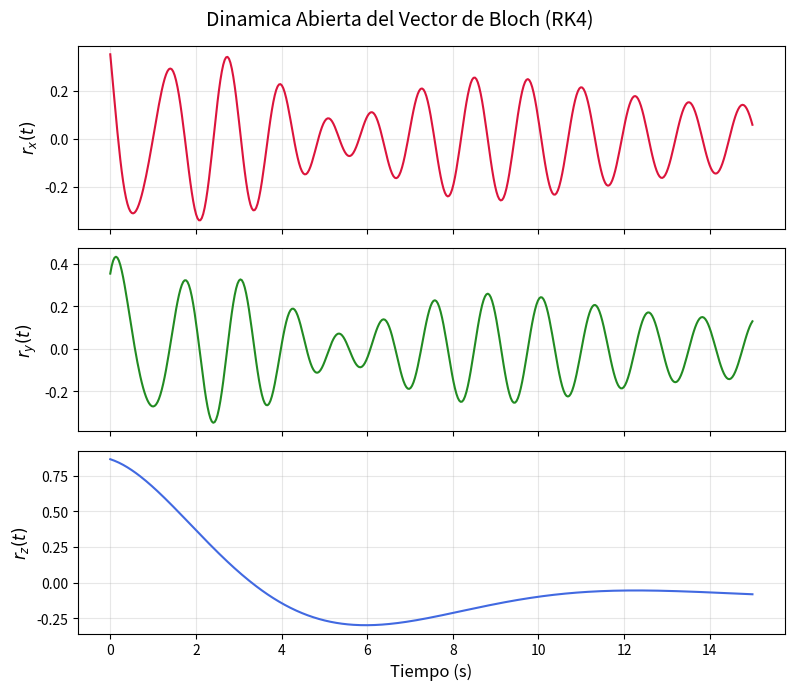
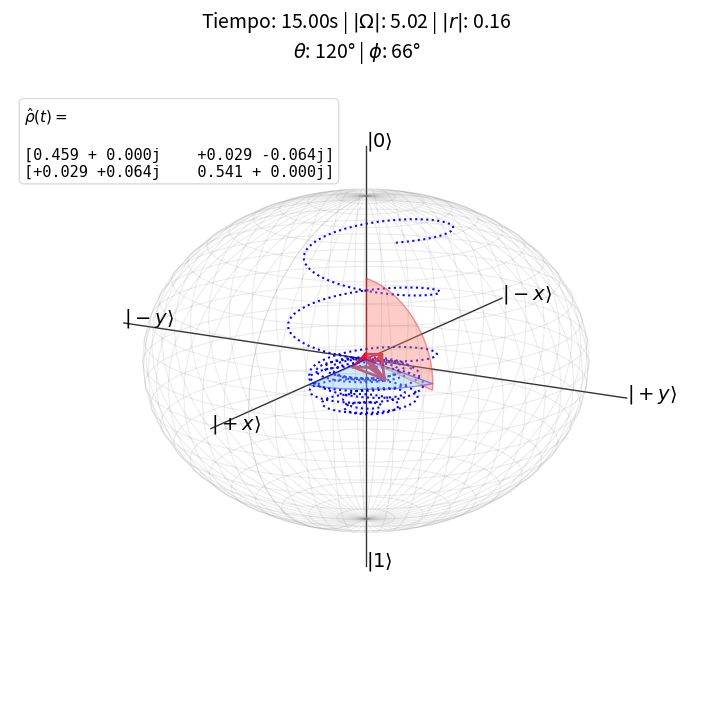

Source code (Python) for these figures, in order:
import numpy as np
import matplotlib.pyplot as plt
from matplotlib.animation import FuncAnimation, PillowWriter
from mpl_toolkits.mplot3d import Axes3D
from mpl_toolkits.mplot3d.art3d import Poly3DCollection
import sys

plt.close('all')

def definir_campos(t):
    Omega_0 = 5.0  
    Omega_1 = 0.5  
    omega = 5.0 
    
    Omega_x = Omega_1 * np.cos(omega * t)
    Omega_y = Omega_1 * np.sin(omega * t) 
    Omega_z = Omega_0
    
    return np.array([Omega_x, Omega_y, Omega_z])

def construir_lindblad(g_em, g_ab, g_de):
    Gamma = np.array([
        [-(g_em + g_ab) / 2 - 2 * g_de, 0, 0],
        [0, -(g_em + g_ab) / 2 - 2 * g_de, 0],
        [0, 0, -(g_em + g_ab)]
    ])
    
    c = np.array([0, 0, -(g_em - g_ab)])
    
    return Gamma, c

def derivada_bloch_lindblad(t, r, Gamma_mat, c_vec):
    Omega_vector = definir_campos(t)
    Ox, Oy, Oz = Omega_vector
    
    M = np.array([
        [0, -Oz, Oy],
        [Oz, 0, -Ox],
        [-Oy, Ox, 0]
    ])
    
    return (M + Gamma_mat) @ r + c_vec

def integrador_rk4(func, t_eval, r0, Gamma_mat, c_vec):
    n_steps = len(t_eval)
    r_out = np.zeros((3, n_steps))
    r_out[:, 0] = r0
    
    for i in range(n_steps - 1):
        t = t_eval[i]
        dt = t_eval[i+1] - t
        r = r_out[:, i]
        
        k1 = func(t, r, Gamma_mat, c_vec)
        k2 = func(t + dt/2, r + dt*k1/2, Gamma_mat, c_vec)
        k3 = func(t + dt/2, r + dt*k2/2, Gamma_mat, c_vec)
        k4 = func(t + dt, r + dt*k3, Gamma_mat, c_vec)
        
        r_out[:, i+1] = r + (dt/6)*(k1 + 2*k2 + 2*k3 + k4)
        
    return r_out

t_max = 15.0
fps = 30
phi = np.pi / 4
theta = np.pi / 6

gamma_emision = 0.15
gamma_absorcion = 0.05
gamma_dephasing = 0.10

Gamma_mat, c_vec = construir_lindblad(gamma_emision, gamma_absorcion, gamma_dephasing)

estado_inicial = np.array([np.cos(phi) * np.sin(theta), np.sin(phi) * np.sin(theta), np.cos(theta)])
frames_total = int(t_max * fps)
t_eval = np.linspace(0, t_max, frames_total)

r_data = integrador_rk4(derivada_bloch_lindblad, t_eval, estado_inicial, Gamma_mat, c_vec)

t1_inv = gamma_emision + gamma_absorcion
t2_inv = (gamma_emision + gamma_absorcion) / 2 + 2 * gamma_dephasing

T1 = 1 / t1_inv if t1_inv > 0 else np.inf
T2 = 1 / t2_inv if t2_inv > 0 else np.inf

normas = np.linalg.norm(r_data, axis=0)
max_norm = np.max(normas)
min_norm = np.min(normas)

reporte = []
reporte.append("="*50)
reporte.append("REPORTE DE SIMULACION Y VALIDACION FISICA")
reporte.append("="*50)
reporte.append("PARAMETROS FENOMENOLOGICOS:")
reporte.append(f"T1 (Relajacion longitudinal) : {T1:.4f} s")
reporte.append(f"T2 (Decaimiento transversal) : {T2:.4f} s")
reporte.append("-" * 50)
reporte.append("VALIDACION GEOMETRICA Y PROBABILISTICA:")
reporte.append(f"Norma maxima alcanzada: {max_norm:.6f}")
reporte.append(f"Norma minima alcanzada: {min_norm:.6f}")

if max_norm <= 1.000001:
    reporte.append("CHECK SUPERADO: La desigualdad de Lindblad se cumple (|r| <= 1).")
else:
    reporte.append("ERROR: El vector sale de la esfera de Bloch (|r| > 1).")

if (gamma_emision + gamma_absorcion + gamma_dephasing) == 0:
    if np.allclose(normas, 1.0, atol=1e-5):
        reporte.append("CHECK SUPERADO: El sistema cerrado conserva la pureza estricta (|r| = 1).")
    else:
        reporte.append("ERROR: La pureza no se conserva.")
reporte.append("="*50)

texto_reporte = "\n".join(reporte)
print(texto_reporte, flush=True)

with open("reporte_simulacion.txt", "w") as f:
    f.write(texto_reporte)

fig_2d, axs = plt.subplots(3, 1, figsize=(8, 7), sharex=True)
componentes = [r'$r_x(t)$', r'$r_y(t)$', r'$r_z(t)$']
colores = ['crimson', 'forestgreen', 'royalblue']

for i in range(3):
    axs[i].plot(t_eval, r_data[i, :], color=colores[i], linewidth=1.5)
    axs[i].set_ylabel(componentes[i], fontsize=12)
    axs[i].grid(True, alpha=0.3)
axs[2].set_xlabel('Tiempo (s)', fontsize=12)
fig_2d.suptitle('Dinamica Abierta del Vector de Bloch (RK4)', fontsize=14)
plt.tight_layout()

def get_arc_points_solid(r_vec, n_points=30, radius=0.5):
    x, y, z = r_vec
    z_clamped = np.clip(z, -1, 1)
    
    phi_curr = np.arctan2(y, x)
    phis = np.linspace(0, phi_curr, n_points)
    arc_phi_x = radius * np.cos(phis)
    arc_phi_y = radius * np.sin(phis)
    arc_phi_z = np.zeros_like(phis)
    verts_phi = [list(zip(np.append(arc_phi_x, 0), np.append(arc_phi_y, 0), np.append(arc_phi_z, 0)))]

    theta_curr = np.arccos(z_clamped)
    thetas = np.linspace(0, theta_curr, n_points)
    r_local = radius * np.sin(thetas)
    z_local = radius * np.cos(thetas)
    
    arc_theta_x = r_local * np.cos(phi_curr)
    arc_theta_y = r_local * np.sin(phi_curr)
    arc_theta_z = z_local
    verts_theta = [list(zip(np.append(arc_theta_x, 0), np.append(arc_theta_y, 0), np.append(arc_theta_z, 0)))]
    
    return verts_theta, verts_phi

def get_spinning_arrow_geometry(r_vec, phase_angle, scale=1.0):
    len_r = np.linalg.norm(r_vec)
    if len_r < 1e-6: return np.array([[0,0,0],[0,0,0]]), []
    u = r_vec / len_r
    not_u = np.array([1, 0, 0]) if np.abs(u[0]) < 0.9 else np.array([0, 1, 0])
    v = np.cross(u, not_u)
    v /= np.linalg.norm(v)
    w = np.cross(u, v)
    c, s = np.cos(phase_angle), np.sin(phase_angle)
    v_rot = c * v + s * w
    w_rot = -s * v + c * w
    shaft = np.array([[0, 0, 0], r_vec])
    head_size = 0.15 * scale
    base = r_vec - head_size * u
    fins = []
    f = 0.5 
    dirs = [v_rot, w_rot, -v_rot, -w_rot, v_rot]
    for i in range(4):
        p1 = base + (head_size * f) * dirs[i]
        p2 = base + (head_size * f) * dirs[i+1]
        fins.append(np.array([p1, p2]))
        fins.append(np.array([p1, r_vec]))
    return shaft, fins

fig = plt.figure(figsize=(9, 9))
ax = fig.add_subplot(111, projection='3d')
ax.set_axis_off()

u_sphere = np.linspace(0, 2 * np.pi, 50)
v_sphere = np.linspace(0, np.pi, 25)
ax.plot_wireframe(np.outer(np.cos(u_sphere), np.sin(v_sphere)), 
                  np.outer(np.sin(u_sphere), np.sin(v_sphere)), 
                  np.outer(np.ones(np.size(u_sphere)), np.cos(v_sphere)), 
                  color="gray", alpha=0.15, linewidth=0.8)

L = 1.3
ax.plot([-L, L], [0, 0], [0, 0], 'k-', linewidth=1, alpha=0.8)
ax.plot([0, 0], [-L, L], [0, 0], 'k-', linewidth=1, alpha=0.8)
ax.plot([0, 0], [0, 0], [-L, L], 'k-', linewidth=1, alpha=0.8)

ax.text(L, 0, 0, r"$|+x\rangle$", fontsize=14, fontweight='bold')
ax.text(-L, 0, 0, r"$|-x\rangle$", fontsize=14, fontweight='bold')
ax.text(0, L, 0, r"$|+y\rangle$", fontsize=14, fontweight='bold')
ax.text(0, -L, 0, r"$|-y\rangle$", fontsize=14, fontweight='bold')
ax.text(0, 0, L, r"$|0\rangle$", fontsize=14, fontweight='bold')
ax.text(0, 0, -L, r"$|1\rangle$", fontsize=14, fontweight='bold')

trayectoria, = ax.plot([], [], [], color="blue", linewidth=1.5, linestyle=':')
shaft_line, = ax.plot([], [], [], color='crimson', linewidth=3)
fin_lines = [ax.plot([], [], [], color='crimson', linewidth=2)[0] for _ in range(8)]

theta_poly = Poly3DCollection([], alpha=0.4, facecolor='salmon', edgecolor='red')
phi_poly = Poly3DCollection([], alpha=0.4, facecolor='skyblue', edgecolor='blue')
ax.add_collection3d(theta_poly)
ax.add_collection3d(phi_poly)

title_text = ax.text2D(0.5, 0.95, "", transform=ax.transAxes, ha="center", fontsize=14)

matrix_text = ax.text2D(0.02, 0.88, "", transform=ax.transAxes, ha="left", va="top", 
                        fontsize=11, family='monospace', 
                        bbox=dict(boxstyle="round", facecolor="white", alpha=0.8, edgecolor="lightgray"))

ax.view_init(elev=15, azim=30)
ax.set_xlim([-1, 1])
ax.set_ylim([-1, 1])
ax.set_zlim([-1, 1])

phase_acumulada = 0.0

def update(frame):
    global phase_acumulada
    
    curr_r = r_data[:, frame]
    
    trayectoria.set_data(r_data[0, :frame+1], r_data[1, :frame+1])
    trayectoria.set_3d_properties(r_data[2, :frame+1])
    
    phase_acumulada -= 0.5 
    shaft, fins = get_spinning_arrow_geometry(curr_r, phase_acumulada)
    shaft_line.set_data(shaft[:, 0], shaft[:, 1])
    shaft_line.set_3d_properties(shaft[:, 2])
    for i, line in enumerate(fin_lines):
        line.set_data(fins[i][:, 0], fins[i][:, 1]) if i < len(fins) else line.set_data([], [])
        line.set_3d_properties(fins[i][:, 2]) if i < len(fins) else line.set_3d_properties([])

    v_theta, v_phi = get_arc_points_solid(curr_r, radius=0.5)
    theta_poly.set_verts(v_theta)
    phi_poly.set_verts(v_phi)

    Omega_vector = definir_campos(t_eval[frame])
    intensidad = np.linalg.norm(Omega_vector)
    
    norm_r = np.linalg.norm(curr_r)
    z_clamped = np.clip(curr_r[2] / norm_r, -1, 1) if norm_r > 1e-9 else 0
    theta_deg = np.degrees(np.arccos(z_clamped))
    phi_deg = np.degrees(np.arctan2(curr_r[1], curr_r[0]))

    title_text.set_text(f"Tiempo: {t_eval[frame]:.2f}s | $|\Omega|$: {intensidad:.2f} | $|r|$: {norm_r:.2f}\n"
                        f"$\\theta$: {theta_deg:.0f}° | $\\phi$: {phi_deg:.0f}°")

    rho_00 = 0.5 * (1 + curr_r[2])
    rho_11 = 0.5 * (1 - curr_r[2])
    rho_01 = 0.5 * (curr_r[0] - 1j * curr_r[1])
    rho_10 = 0.5 * (curr_r[0] + 1j * curr_r[1])

    texto_rho = (
        r"$\hat{\rho}(t) = $" + "\n\n"
        f"[{rho_00:.3f} + 0.000j    {rho_01.real:+.3f} {rho_01.imag:+.3f}j]\n"
        f"[{rho_10.real:+.3f} {rho_10.imag:+.3f}j    {rho_11:.3f} + 0.000j]"
    )
    matrix_text.set_text(texto_rho)

    return shaft_line,

ani = FuncAnimation(fig, update, frames=frames_total, interval=33, blit=False)

try:
    writer = PillowWriter(fps=30)
    ani.save("simulacion_rabi_lindblad.gif", writer=writer)
except Exception as e:
    pass

plt.show()
